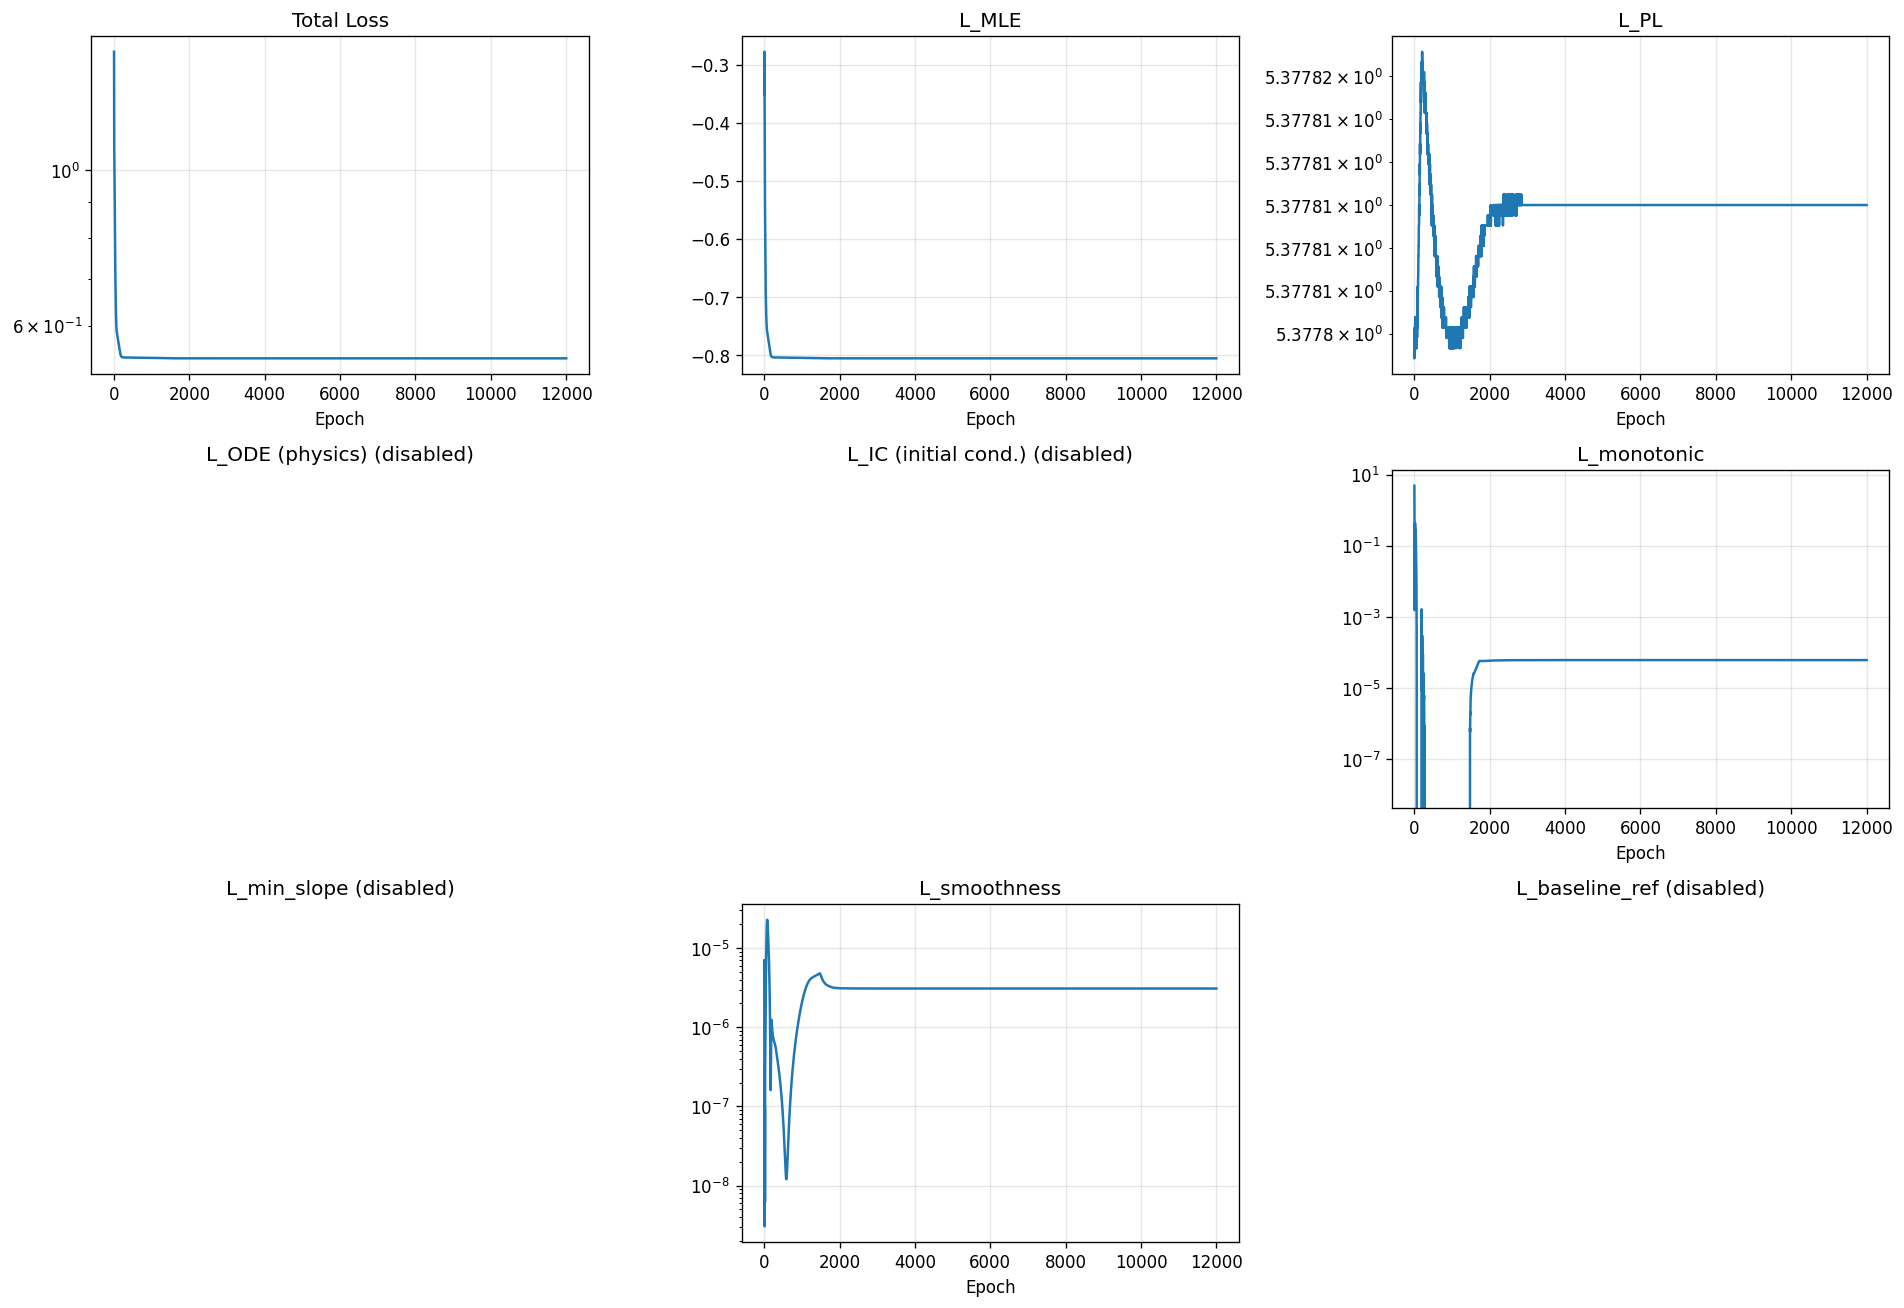

The data file committed next to this chart (first rows):
epoch, total, mle, pl, ode, ic, monotonic, min_slope, smoothness, baseline_ref
1, 1.479, -0.3508, 5.378, 0.0, 0.0, 4.849, 0.0, 6.991931968514109e-06, 0.0
2, 1.327, -0.3348, 5.378, 0.0, 0.0, 3.174, 0.0, 4.685098247136921e-06, 0.0
3, 1.214, -0.3189, 5.378, 0.0, 0.0, 1.883, 0.0, 2.8730548820021795e-06, 0.0
4, 1.136, -0.3035, 5.378, 0.0, 0.0, 0.9511, 0.0, 1.5278832279363996e-06, 0.0
5, 1.09, -0.2895, 5.378, 0.0, 0.0, 0.3529, 0.0, 6.244255246201647e-07, 0.0
6, 1.072, -0.2788, 5.378, 0.0, 0.0, 0.06051, 0.0, 1.397779669787269e-07, 0.0
7, 1.067, -0.2775, 5.378, 0.0, 0.0, 0.001558, 0.0, 5.172682282506003e-09, 0.0
8, 1.06, -0.2847, 5.378, 0.0, 0.0, 0.002233, 0.0, 2.0231096797829196e-08, 0.0
9, 1.047, -0.2978, 5.378, 0.0, 0.0, 0.004207, 0.0, 6.265678820227549e-08, 0.0
10, 1.03, -0.3151, 5.378, 0.0, 0.0, 0.007826, 0.0, 8.756337877002807e-08, 0.0
11, 1.01, -0.3355, 5.378, 0.0, 0.0, 0.01406, 0.0, 8.460263245524402e-08, 0.0
12, 0.9888, -0.3581, 5.378, 0.0, 0.0, 0.02451, 0.0, 5.97149707459721e-08, 0.0
13, 0.9665, -0.3821, 5.378, 0.0, 0.0, 0.04208, 0.0, 2.6706995726044624e-08, 0.0
14, 0.9447, -0.4071, 5.378, 0.0, 0.0, 0.07335, 0.0, 3.055418806852117e-09, 0.0
15, 0.9261, -0.4323, 5.378, 0.0, 0.0, 0.14, 0.0, 6.387528728168945e-09, 0.0
16, 0.9125, -0.4562, 5.378, 0.0, 0.0, 0.2434, 0.0, 4.0610807161556295e-08, 0.0
17, 0.902, -0.4775, 5.378, 0.0, 0.0, 0.3511, 0.0, 8.273278240267246e-08, 0.0
18, 0.8911, -0.4955, 5.378, 0.0, 0.0, 0.4212, 0.0, 1.002654954618265e-07, 0.0
19, 0.8777, -0.5101, 5.378, 0.0, 0.0, 0.4341, 0.0, 8.124917627583272e-08, 0.0
20, 0.8621, -0.5222, 5.378, 0.0, 0.0, 0.398, 0.0, 4.0189334526985476e-08, 0.0
21, 0.846, -0.5323, 5.378, 0.0, 0.0, 0.3386, 0.0, 6.182519829422972e-09, 0.0
22, 0.8315, -0.5415, 5.378, 0.0, 0.0, 0.2862, 0.0, 6.340260760850924e-09, 0.0
23, 0.8197, -0.5506, 5.378, 0.0, 0.0, 0.2581, 0.0, 4.896603300608149e-08, 0.0
24, 0.809, -0.56, 5.378, 0.0, 0.0, 0.2451, 0.0, 1.2243621938523574e-07, 0.0
25, 0.7985, -0.5699, 5.378, 0.0, 0.0, 0.2398, 0.0, 2.107117182958973e-07, 0.0
26, 0.7881, -0.5803, 5.378, 0.0, 0.0, 0.2395, 0.0, 3.0036630960239563e-07, 0.0
27, 0.7778, -0.5909, 5.378, 0.0, 0.0, 0.2428, 0.0, 3.822858332114265e-07, 0.0
28, 0.7677, -0.6016, 5.378, 0.0, 0.0, 0.2484, 0.0, 4.5170966700425197e-07, 0.0
29, 0.7579, -0.6121, 5.378, 0.0, 0.0, 0.2555, 0.0, 5.078766207589069e-07, 0.0
30, 0.7485, -0.6222, 5.378, 0.0, 0.0, 0.2631, 0.0, 5.530408770937356e-07, 0.0
31, 0.7398, -0.6317, 5.378, 0.0, 0.0, 0.2701, 0.0, 5.920439321016602e-07, 0.0
32, 0.7316, -0.6404, 5.378, 0.0, 0.0, 0.2754, 0.0, 6.312374694061873e-07, 0.0
33, 0.724, -0.6482, 5.378, 0.0, 0.0, 0.2779, 0.0, 6.781982619941118e-07, 0.0
34, 0.7169, -0.6552, 5.378, 0.0, 0.0, 0.2766, 0.0, 7.410781108774245e-07, 0.0
35, 0.7101, -0.6614, 5.378, 0.0, 0.0, 0.2707, 0.0, 8.28502550120902e-07, 0.0
36, 0.7035, -0.667, 5.378, 0.0, 0.0, 0.2601, 0.0, 9.491017181062489e-07, 0.0
37, 0.697, -0.672, 5.378, 0.0, 0.0, 0.2452, 0.0, 1.1111914091088693e-06, 0.0
38, 0.6905, -0.6766, 5.378, 0.0, 0.0, 0.2267, 0.0, 1.3221314247857663e-06, 0.0
39, 0.6841, -0.6809, 5.378, 0.0, 0.0, 0.2059, 0.0, 1.5875020835665055e-06, 0.0
40, 0.6778, -0.685, 5.378, 0.0, 0.0, 0.1838, 0.0, 1.910445007524686e-06, 0.0
41, 0.6717, -0.6889, 5.378, 0.0, 0.0, 0.1617, 0.0, 2.2907074708200525e-06, 0.0
42, 0.6659, -0.6926, 5.378, 0.0, 0.0, 0.1403, 0.0, 2.7246042009210214e-06, 0.0
43, 0.6603, -0.6962, 5.378, 0.0, 0.0, 0.1204, 0.0, 3.2049567835201742e-06, 0.0
44, 0.6551, -0.6996, 5.378, 0.0, 0.0, 0.1023, 0.0, 3.721888106156257e-06, 0.0
45, 0.6502, -0.7029, 5.378, 0.0, 0.0, 0.08628, 0.0, 4.263649316271767e-06, 0.0
46, 0.6456, -0.7061, 5.378, 0.0, 0.0, 0.0723, 0.0, 4.818228717340389e-06, 0.0
47, 0.6413, -0.7093, 5.378, 0.0, 0.0, 0.06029, 0.0, 5.373853127821349e-06, 0.0
48, 0.6371, -0.7124, 5.378, 0.0, 0.0, 0.05007, 0.0, 5.920813691773219e-06, 0.0
49, 0.6331, -0.7155, 5.378, 0.0, 0.0, 0.04143, 0.0, 6.451991794165224e-06, 0.0
50, 0.6293, -0.7186, 5.378, 0.0, 0.0, 0.03415, 0.0, 6.963757641642587e-06, 0.0
51, 0.6257, -0.7216, 5.378, 0.0, 0.0, 0.02801, 0.0, 7.455851118720602e-06, 0.0
52, 0.6223, -0.7245, 5.378, 0.0, 0.0, 0.02282, 0.0, 7.93177696323255e-06, 0.0
53, 0.619, -0.7273, 5.378, 0.0, 0.0, 0.01839, 0.0, 8.397902092838194e-06, 0.0
54, 0.616, -0.73, 5.378, 0.0, 0.0, 0.0146, 0.0, 8.863865332386922e-06, 0.0
55, 0.6133, -0.7324, 5.378, 0.0, 0.0, 0.01134, 0.0, 9.340845281258225e-06, 0.0
56, 0.6108, -0.7346, 5.378, 0.0, 0.0, 0.008538, 0.0, 9.840844541031402e-06, 0.0
57, 0.6084, -0.7367, 5.378, 0.0, 0.0, 0.006161, 0.0, 1.0375089004810434e-05, 0.0
58, 0.6063, -0.7387, 5.378, 0.0, 0.0, 0.00419, 0.0, 1.0953510354738683e-05, 0.0
59, 0.6043, -0.7405, 5.378, 0.0, 0.0, 0.002616, 0.0, 1.158217310148757e-05, 0.0
60, 0.6025, -0.7423, 5.378, 0.0, 0.0, 0.001438, 0.0, 1.2263698408787604e-05, 0.0
... 11,940 more rows
